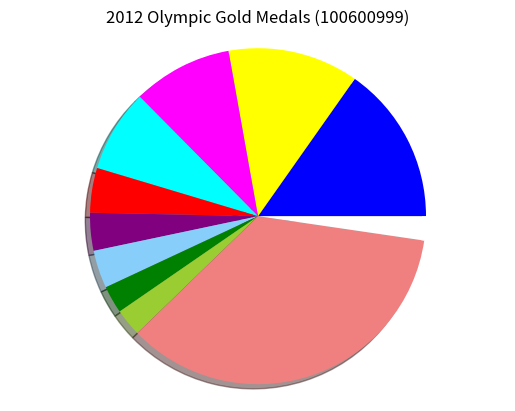

This chart was generated by the following Python code: (Note: this script raises an exception after producing the figure.)
#Venujan Satchithanantham
#10060099

import numpy as np
import matplotlib.pyplot as pyp

pyp.title('2012 Olympic Gold Medals (100600999)')
# Data to plot
countries = 'USA', 'CHN', 'GBR', 'RUS', 'KOR', 'GER', 'FRA', 'ITAL', 'HUN', 'OTHER', 'AUS'
medals = [46, 38, 29, 24, 13, 11, 11, 8, 8, 107, 7]
colors = ['blue', 'yellow', 'magenta', 'cyan', 'red', 'purple', 'lightskyblue', 'green', 'yellowgreen', 'lightcoral', 'white']
explode = (0, 0, 0, 0, 0, 0, 0, 0, 0, 0, 0)

pyp.pie(medals, colors=colors, shadow=True)
pyp.axis('equal')
pyp.legend(labels, loc=(-0.05, 0.05), shadow=True)

 
# Plot
pyp.pie(medals, explode=explode, countries=countries, colors=colors,
        autopct='%1.1f%%', shadow=True, startangle=140)
 
pyp.axis('equal')
pyp.show()




